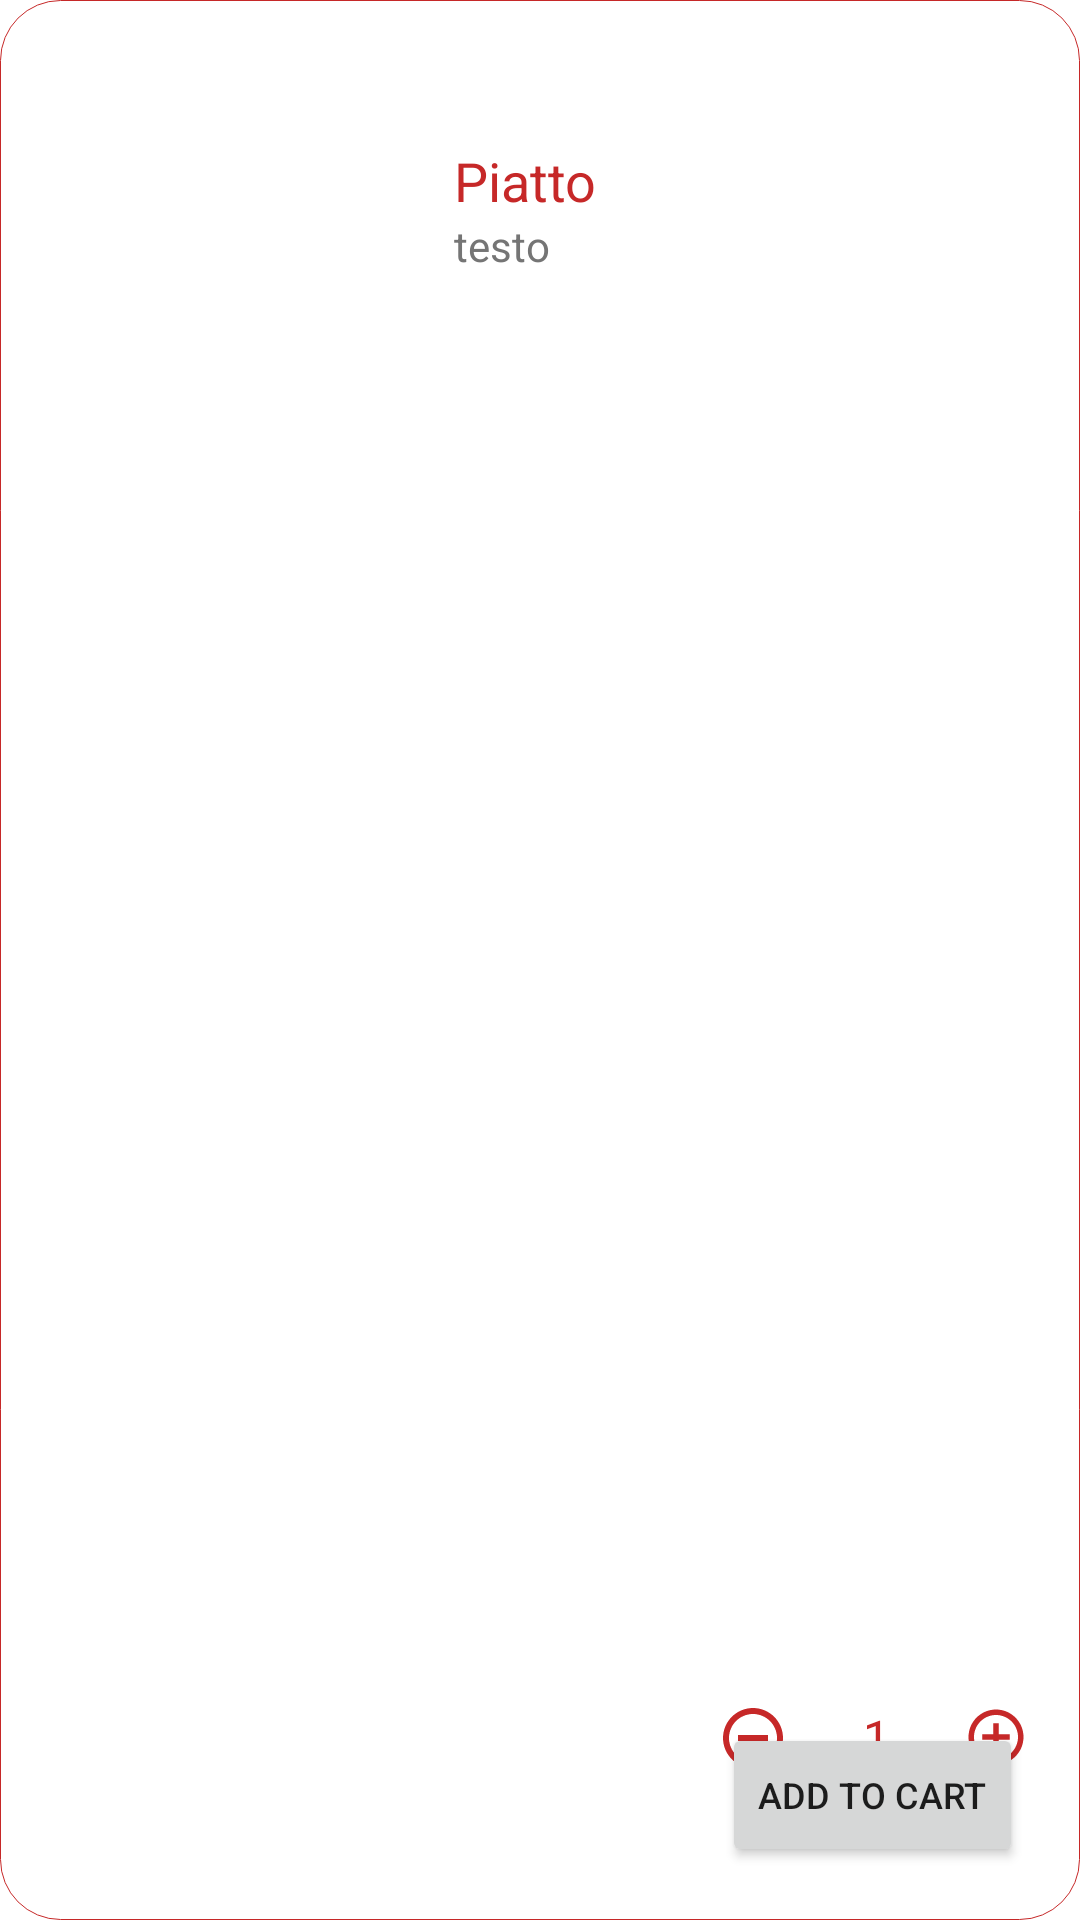

Layout XML and referenced resources for this Android screen:
<!-- AndroidManifest.xml: application theme Theme.CasoDiStudioMaMange -->
<!-- res/layout/single_plate.xml -->
<?xml version="1.0" encoding="utf-8"?>
<androidx.constraintlayout.widget.ConstraintLayout xmlns:android="http://schemas.android.com/apk/res/android"
    xmlns:app="http://schemas.android.com/apk/res-auto"
    xmlns:tools="http://schemas.android.com/tools"
    android:id="@+id/relativeLayout"
    android:layout_width="match_parent"
    android:layout_height="220dp"
    android:layout_margin="10dp"
    android:background="@drawable/categories_background"
    android:textAlignment="center"
    tools:layout_constraintWidth_percent=".8">


    <TextView
        android:id="@+id/textView_plate"
        android:layout_width="160dp"
        android:layout_height="wrap_content"
        android:layout_marginStart="16dp"
        android:layout_marginTop="48dp"
        android:text="Piatto"
        android:textColor="@color/primaryColor"
        android:textSize="18sp"
        app:layout_constraintStart_toEndOf="@+id/imageView_plate"
        app:layout_constraintTop_toTopOf="parent" />

    <TextView
        android:id="@+id/textView_plate_description"
        android:layout_width="0dp"
        android:layout_height="90dp"
        android:layout_marginStart="16dp"
        android:layout_marginEnd="16dp"
        android:text="testo"
        android:textColor="#757575"
        android:textSize="14sp"
        app:layout_constraintBottom_toTopOf="@+id/aggiungiBtn"
        app:layout_constraintEnd_toEndOf="parent"
        app:layout_constraintStart_toEndOf="@+id/imageView_plate"
        app:layout_constraintTop_toBottomOf="@+id/textView_plate"
        app:layout_constraintVertical_bias="0.0" />

    <ImageView
        android:id="@+id/imageView_plate"
        android:layout_width="120dp"
        android:layout_height="120dp"
        android:layout_marginStart="8dp"
        android:scaleType="fitXY"
        app:layout_constraintBottom_toBottomOf="parent"
        app:layout_constraintEnd_toEndOf="parent"
        app:layout_constraintHorizontal_bias="0.031"
        app:layout_constraintStart_toStartOf="parent"
        app:layout_constraintTop_toTopOf="parent"
        app:layout_constraintVertical_bias="0.533"
        tools:srcCompat="@tools:sample/avatars" />

    <ImageView
        android:id="@+id/imageViewGlobal"
        android:layout_width="28dp"
        android:layout_height="28dp"
        android:layout_marginEnd="16dp"
        app:layout_constraintBottom_toTopOf="@+id/imageView_plate"
        app:layout_constraintEnd_toEndOf="parent"
        app:layout_constraintHorizontal_bias="0.888"
        app:layout_constraintStart_toEndOf="@+id/textView_plate"
        app:layout_constraintTop_toTopOf="parent"
        app:layout_constraintVertical_bias="0.64" />

    <Button
        android:id="@+id/aggiungiBtn"
        android:layout_width="wrap_content"
        android:layout_height="wrap_content"
        android:layout_marginEnd="8dp"
        android:text="@string/aggiungi"
        android:textSize="12sp"
        app:layout_constraintBottom_toBottomOf="parent"
        app:layout_constraintEnd_toEndOf="parent"
        app:layout_constraintHorizontal_bias="0.905"
        app:layout_constraintStart_toEndOf="@+id/imageView_plate"
        app:layout_constraintTop_toTopOf="parent"
        app:layout_constraintVertical_bias="0.97" />

    <androidx.constraintlayout.widget.ConstraintLayout
        android:id="@+id/constraintLayoutPeM2"
        android:layout_width="104dp"
        android:layout_height="41dp"

        app:layout_constraintBottom_toBottomOf="parent"
        app:layout_constraintEnd_toEndOf="parent"
        app:layout_constraintHorizontal_bias="0.859"
        app:layout_constraintStart_toEndOf="@+id/imageView_plate"
        app:layout_constraintTop_toTopOf="parent"
        app:layout_constraintVertical_bias="0.932">

        <ImageView
            android:id="@+id/imageMinus"
            android:layout_width="wrap_content"
            android:layout_height="wrap_content"
            android:src="@drawable/ic_baseline_remove_circle_outline_24"
            app:layout_constraintBottom_toBottomOf="parent"
            app:layout_constraintEnd_toStartOf="@+id/imageAddOne"
            app:layout_constraintHorizontal_bias="0"
            app:layout_constraintStart_toStartOf="parent"
            app:layout_constraintTop_toTopOf="parent"
            app:layout_constraintVertical_bias="0.529"
            app:tint="@color/primaryColor" />

        <TextView
            android:id="@+id/tvCountGO"
            android:layout_width="wrap_content"
            android:layout_height="wrap_content"
            android:gravity="center_horizontal"
            android:text="1"
            android:textColor="@color/primaryColor"
            android:textSize="16sp"
            app:layout_constraintBottom_toBottomOf="parent"
            app:layout_constraintEnd_toStartOf="@+id/imageAddOne"
            app:layout_constraintStart_toEndOf="@+id/imageMinus"
            app:layout_constraintTop_toTopOf="parent" />

        <ImageView
            android:id="@+id/imageAddOne"
            android:layout_width="22dp"
            android:layout_height="25dp"
            android:src="@drawable/ic_baseline_add_circle_outline_24"
            app:layout_constraintBottom_toBottomOf="parent"
            app:layout_constraintEnd_toEndOf="parent"
            app:layout_constraintTop_toTopOf="parent"
            app:tint="@color/primaryColor" />
    </androidx.constraintlayout.widget.ConstraintLayout>


</androidx.constraintlayout.widget.ConstraintLayout>
<!-- resources referenced by this layout -->
<resources>
  <color name="primaryColor">#c62828</color>
  <!-- drawable categories_background (drawable) -->
  <?xml version="1.0" encoding="utf-8"?>
  <shape xmlns:android="http://schemas.android.com/apk/res/android">
      <solid
          android:color="@color/white" />
      <stroke
          android:width="1px"
          android:color="@color/primaryColor" />
      <corners android:radius="20dp" />
  </shape>
  <!-- drawable ic_baseline_add_circle_outline_24 (drawable) -->
  <vector android:height="24dp" android:tint="#C62828"
      android:viewportHeight="24" android:viewportWidth="24"
      android:width="24dp" xmlns:android="http://schemas.android.com/apk/res/android">
      <path android:fillColor="@android:color/white" android:pathData="M13,7h-2v4L7,11v2h4v4h2v-4h4v-2h-4L13,7zM12,2C6.48,2 2,6.48 2,12s4.48,10 10,10 10,-4.48 10,-10S17.52,2 12,2zM12,20c-4.41,0 -8,-3.59 -8,-8s3.59,-8 8,-8 8,3.59 8,8 -3.59,8 -8,8z"/>
  </vector>
  <!-- drawable ic_baseline_remove_circle_outline_24 (drawable) -->
  <vector android:height="24dp" android:tint="#C62828"
      android:viewportHeight="24" android:viewportWidth="24"
      android:width="24dp" xmlns:android="http://schemas.android.com/apk/res/android">
      <path android:fillColor="@android:color/white" android:pathData="M7,11v2h10v-2L7,11zM12,2C6.48,2 2,6.48 2,12s4.48,10 10,10 10,-4.48 10,-10S17.52,2 12,2zM12,20c-4.41,0 -8,-3.59 -8,-8s3.59,-8 8,-8 8,3.59 8,8 -3.59,8 -8,8z"/>
  </vector>
  <string name="aggiungi">Add to cart</string>
  <style name="Theme.CasoDiStudioMaMange" parent="Theme.MaterialComponents.DayNight.NoActionBar">
          
          <item name="colorPrimary">#c62828</item>
          <item name="colorPrimaryVariant">#8e0000</item>
          <item name="colorOnPrimary">@color/white</item>
  
          
          <item name="android:statusBarColor" tools:targetApi="l">?attr/colorPrimaryVariant</item>
          
          <item name="android:forceDarkAllowed" tools:targetApi="q">false</item>
  
      </style>
  <color name="white">#FFFFFFFF</color>
</resources>
